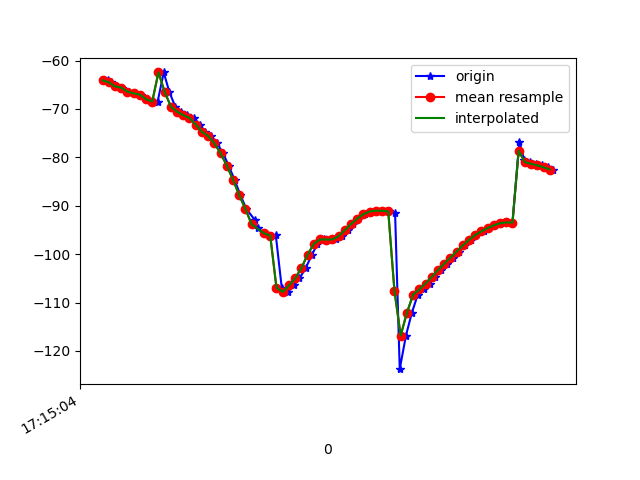

The table this chart was drawn from, first rows:
1618852504116, 1548199948719269, -64.10268, 22.958326, -21.943005
1618852504128, 1548199967950039, -64.5, 23.55, -21.54
1618852504144, 1548199987180809, -65.35, 24.66, -22.49
1618852504163, 1548200006411579, -65.59, 25, -22.25
1618852504185, 1548200025642349, -66.42, 25.96, -21.8
1618852504203, 1548200044873119, -66.79, 26.62, -22.27
1618852504223, 1548200064103889, -67.04, 26.98, -21.73
1618852504243, 1548200083334659, -68, 28.14, -21.11
1618852504261, 1548200102565429, -68.31, 28.56, -21.59
1618852504277, 1548200121796199, -68.63, 28.77, -21.09
1618852504297, 1548200141026969, -62.46, 23.19, -21.28
1618852504315, 1548200160257739, -66.47, 27.28, -21.44
1618852504334, 1548200179488509, -69.51, 30.19, -20.85
1618852504353, 1548200198719279, -70.57, 30.79, -20.4
1618852504373, 1548200217950049, -71.29, 31.08, -21.15
1618852504395, 1548200237180819, -71.89, 30.74, -20.51
1618852504413, 1548200256411589, -73.24, 30.96, -19.08
1618852504430, 1548200275642359, -74.72, 32.3, -19.19
1618852504450, 1548200294873129, -75.62, 32.75, -18.07
1618852504469, 1548200314103899, -77.11, 32.93, -15.24
1618852504488, 1548200333334669, -79.15, 32.96, -11.84
1618852504506, 1548200352565439, -81.69, 32.86, -7.627
1618852504525, 1548200371796209, -84.62, 32.45, -2.189
1618852504544, 1548200391026979, -87.81, 31.74, 4.212
1618852504563, 1548200410257749, -90.64, 30.59, 11.06
1618852504591, 1548200429488519, -92.99, 29.05, 18.23
1618852504599, 1548200448719289, -94.65, 27.13, 25.46
1618852504623, 1548200467950059, -95.7, 25.07, 32.59
1618852504641, 1548200487180829, -96.23, 23.08, 39.65
1618852504658, 1548200506411599, -96.13, 20.95, 46.68
1618852504677, 1548200525642369, -106.9, 19.07, 49
1618852504697, 1548200544873139, -107.8, 16.39, 59.65
1618852504716, 1548200564103909, -106.5, 14.52, 65.35
1618852504734, 1548200583334679, -105, 12.87, 70.31
1618852504754, 1548200602565449, -102.9, 11.38, 74.43
1618852504774, 1548200621796219, -100.2, 10.16, 77.57
1618852504792, 1548200641026989, -97.89, 9.104, 79.7
1618852504812, 1548200660257759, -96.96, 8.042, 80.87
1618852504829, 1548200679488529, -96.98, 6.993, 81.36
1618852504851, 1548200698719299, -96.97, 6.161, 81.24
1618852504870, 1548200717950069, -96.29, 5.451, 80.41
1618852504889, 1548200737180839, -95.06, 4.652, 78.89
1618852504906, 1548200756411609, -93.79, 3.65, 76.77
1618852504922, 1548200775642379, -92.65, 2.485, 74.19
1618852504945, 1548200794873149, -91.74, 1.342, 71.08
1618852504963, 1548200814103919, -91.19, 0.3691, 67.45
1618852504982, 1548200833334689, -91.03, -0.2573, 63.39
1618852505000, 1548200852565459, -91.03, -0.5576, 59.06
1618852505021, 1548200871796229, -91.17, -0.5435, 54.38
1618852505042, 1548200891026999, -91.45, 0.001848, 49.4
1618852505057, 1548200910257769, -123.8, 12.27, 50.04
1618852505077, 1548200929488539, -116.8, 8.045, 41.73
1618852505096, 1548200948719309, -112.1, 5.611, 34.97
1618852505115, 1548200967950079, -108.4, 4.09, 29.02
1618852505134, 1548200987180849, -107.3, 5.185, 24.24
1618852505153, 1548201006411619, -106.1, 6.264, 19.76
1618852505171, 1548201025642389, -104.7, 7.07, 15.58
1618852505191, 1548201044873159, -103.3, 7.721, 11.74
1618852505210, 1548201064103929, -102, 8.527, 8.326
1618852505228, 1548201083334699, -100.7, 9.687, 5.292
1618852505249, 1548201102565469, -99.48, 11.03, 2.515
... 16 more rows
